The GitHub repository BADISA-SAISRIHARSHA/Glaucoma-Detection-ResCapsNet contains a labelled image folder "processed" with 2 categories: glaucoma negative, glaucoma positive. Examples follow, each with its label.

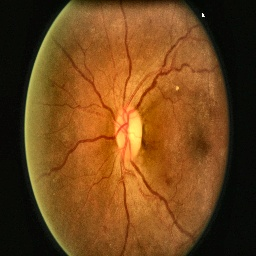
Label: glaucoma negative

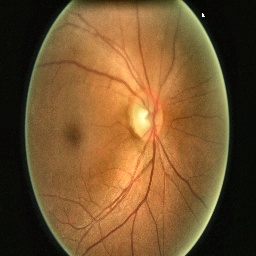
Label: glaucoma negative

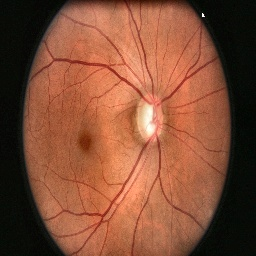
Label: glaucoma positive

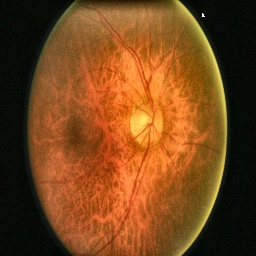
Label: glaucoma negative

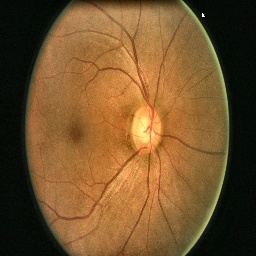
Label: glaucoma negative

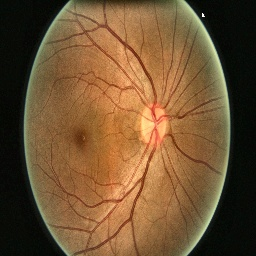
Label: glaucoma negative
